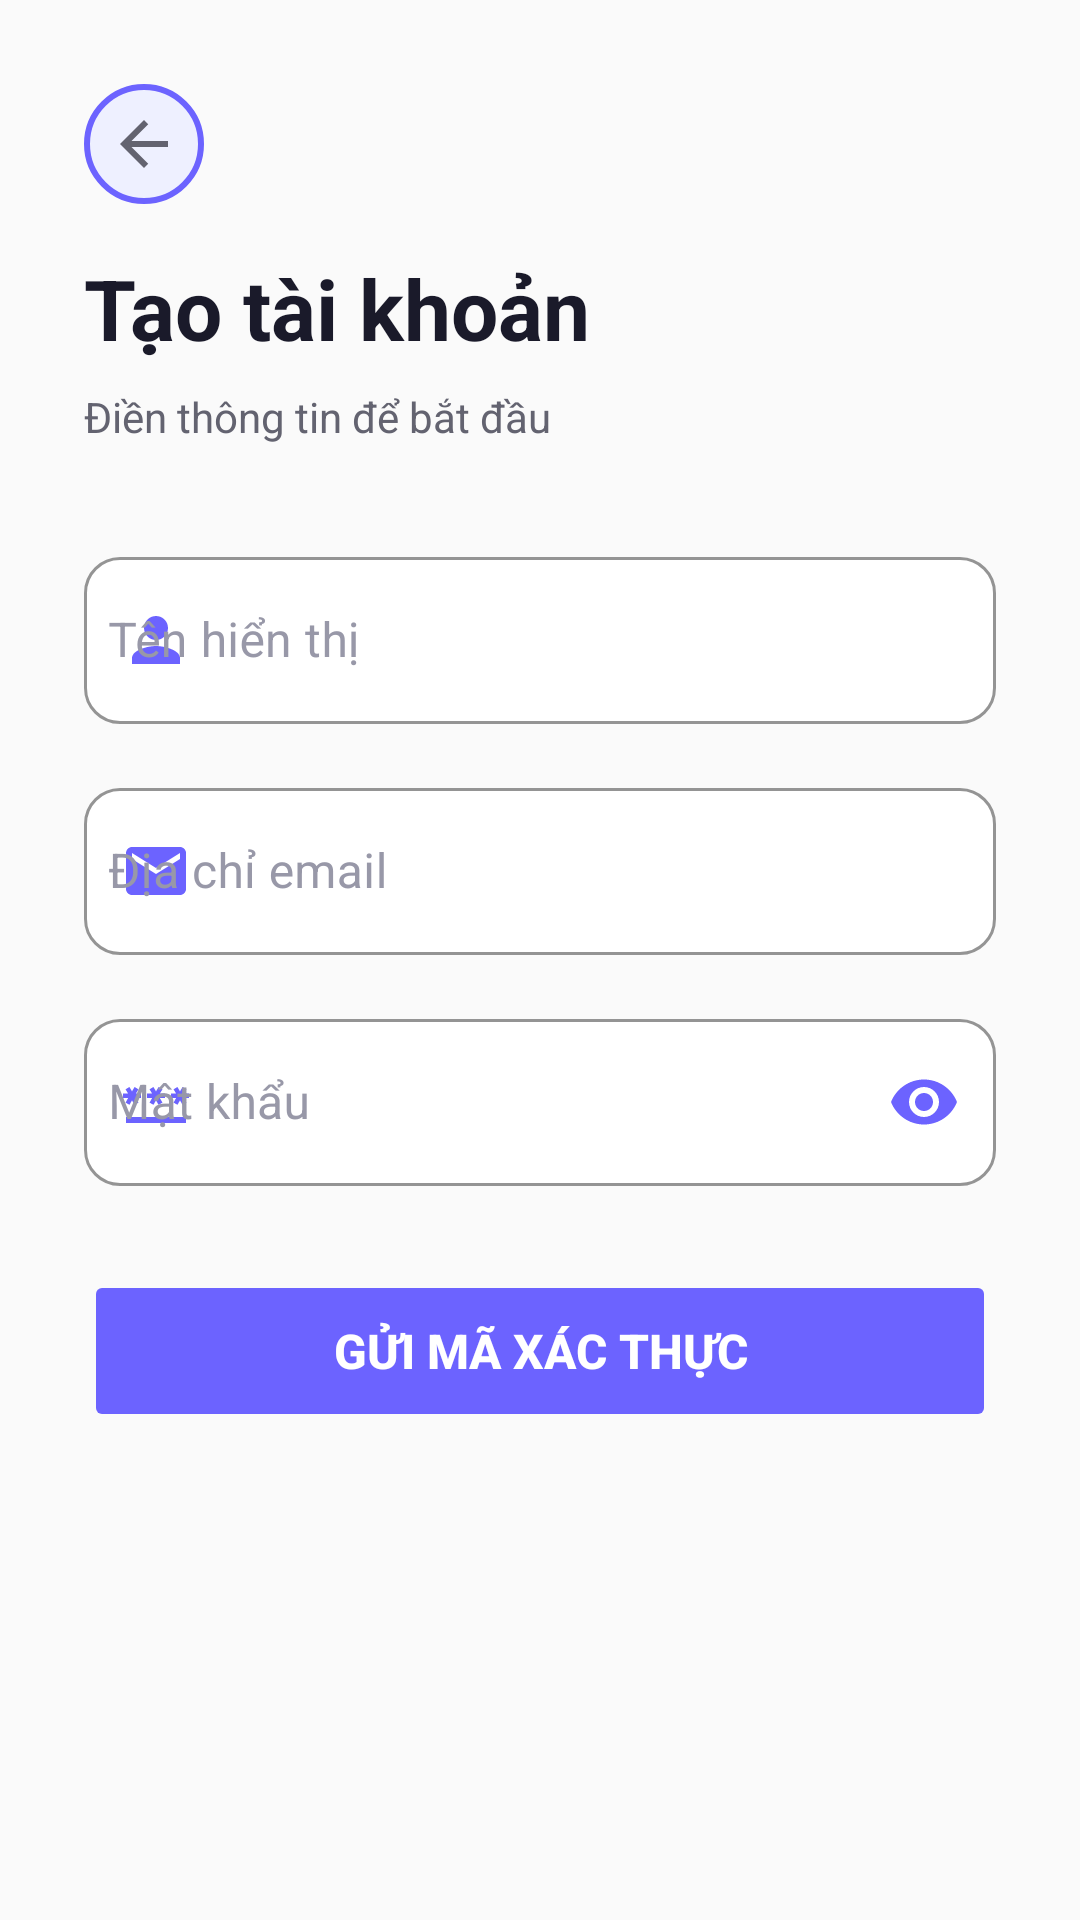

Here is an Android app screen rendered from its layout file. Give the layout XML and the strings, colors and styles it references.
<!-- AndroidManifest.xml: application theme Theme.AutoChat.Main -->
<!-- res/layout/fragment_register.xml -->
<?xml version="1.0" encoding="utf-8"?>
<ScrollView xmlns:android="http://schemas.android.com/apk/res/android"
    xmlns:app="http://schemas.android.com/apk/res-auto"
    android:layout_width="match_parent"
    android:layout_height="match_parent"
    android:fillViewport="true"
    android:scrollbars="none"
    android:background="?attr/bgApp">

    <LinearLayout
        android:layout_width="match_parent"
        android:layout_height="wrap_content"
        android:orientation="vertical"
        android:padding="28dp"
        android:gravity="center_horizontal">

        <ImageButton
            android:id="@+id/btnBack"
            style="@style/ImageButton"
            android:src="@drawable/ic_arrow_back"
            android:layout_gravity="start"
            android:layout_marginBottom="16dp"
            android:contentDescription="@string/back"/>

        <TextView
            android:layout_width="wrap_content"
            android:layout_height="wrap_content"
            android:text="Tạo tài khoản"
            android:textSize="28sp"
            android:textStyle="bold"
            android:textColor="?attr/textPrimary"
            android:layout_gravity="start"
            android:layout_marginBottom="8dp"/>

        <TextView
            android:layout_width="wrap_content"
            android:layout_height="wrap_content"
            android:text="Điền thông tin để bắt đầu"
            android:textSize="14sp"
            android:textColor="?attr/textSecondary"
            android:layout_gravity="start"
            android:layout_marginBottom="32dp"/>

        <com.google.android.material.textfield.TextInputLayout
            android:id="@+id/tilUsername"
            style="@style/AuthTextInputLayout"
            android:layout_width="match_parent"
            android:layout_height="wrap_content"
            android:hint="@string/hint_display_name"
            android:layout_marginBottom="16dp"
            app:startIconDrawable="@drawable/ic_person"
            app:startIconTint="?attr/colorBrand">
            <com.google.android.material.textfield.TextInputEditText
                android:id="@+id/etUsername"
                android:layout_width="match_parent"
                android:layout_height="wrap_content"
                android:inputType="textPersonName"
                android:textColor="?attr/textPrimary"
                android:paddingStart="8dp"/>
        </com.google.android.material.textfield.TextInputLayout>

        <com.google.android.material.textfield.TextInputLayout
            android:id="@+id/tilEmail"
            style="@style/AuthTextInputLayout"
            android:layout_width="match_parent"
            android:layout_height="wrap_content"
            android:hint="@string/hint_email"
            android:layout_marginBottom="16dp"
            app:startIconDrawable="@drawable/ic_email"
            app:startIconTint="?attr/colorBrand">
            <com.google.android.material.textfield.TextInputEditText
                android:id="@+id/etEmail"
                android:layout_width="match_parent"
                android:layout_height="wrap_content"
                android:inputType="textEmailAddress"
                android:textColor="?attr/textPrimary"
                android:paddingStart="8dp"/>
        </com.google.android.material.textfield.TextInputLayout>

        <com.google.android.material.textfield.TextInputLayout
            android:id="@+id/tilPassword"
            style="@style/AuthTextInputLayout"
            android:layout_width="match_parent"
            android:layout_height="wrap_content"
            android:hint="@string/hint_password"
            android:layout_marginBottom="28dp"
            app:startIconDrawable="@drawable/outline_password_24"
            app:startIconTint="?attr/colorBrand"
            app:endIconMode="password_toggle"
            app:endIconTint="?attr/colorBrand">
            <com.google.android.material.textfield.TextInputEditText
                android:id="@+id/etPassword"
                android:layout_width="match_parent"
                android:layout_height="wrap_content"
                android:inputType="textPassword"
                android:textColor="?attr/textPrimary"
                android:paddingStart="8dp"/>
        </com.google.android.material.textfield.TextInputLayout>

        <TextView
            android:id="@+id/tvError"
            android:layout_width="match_parent"
            android:layout_height="wrap_content"
            android:textColor="?attr/colorDanger"
            android:textSize="13sp"
            android:gravity="center"
            android:visibility="gone"
            android:padding="12dp"
            android:layout_marginBottom="12dp"
            android:background="@drawable/bg_error"/>

        <Button
            android:id="@+id/btnRegister"
            android:layout_width="match_parent"
            android:layout_height="54dp"
            android:text="Gửi mã xác thực"
            android:textSize="16sp"
            android:textStyle="bold"
            android:textColor="?attr/iconColorOnBrand"
            android:backgroundTint="?attr/colorBrand"
            android:stateListAnimator="@null"
            android:layout_marginBottom="24dp"
            app:cornerRadius="12dp"/>

        <ProgressBar
            android:id="@+id/progressBar"
            android:layout_width="36dp"
            android:layout_height="36dp"
            android:layout_gravity="center"
            android:visibility="gone"
            android:indeterminateTint="?attr/colorBrand"/>

    </LinearLayout>
</ScrollView>
<!-- resources referenced by this layout -->
<resources>
  <!-- drawable bg_error (drawable) -->
  <?xml version="1.0" encoding="utf-8"?>
  <shape xmlns:android="http://schemas.android.com/apk/res/android">
      <solid android:color="?attr/bgDanger"/>
      <corners android:radius="8dp"/>
      <stroke
          android:width="1dp"
          android:color="?attr/strokeDanger"/>
  </shape>
  <string name="back">Trở về</string>
  <string name="hint_display_name">Tên hiển thị</string>
  <string name="hint_email">Địa chỉ email</string>
  <string name="hint_password">Mật khẩu</string>
  <style name="ImageButton">
          <item name="android:layout_width">40dp</item>
          <item name="android:layout_height">40dp</item>
          <item name="android:background">@drawable/bg_icon_circle</item>
      </style>
  <style name="Theme.AutoChat.Main" parent="AppTheme" />
  <color name="brand_purple">#6C63FF</color>
  <color name="white">#FFFFFFFF</color>
  <color name="light_bg_elevated">#EEF0FF</color>
  <color name="brand_purple_dark">#4E46CC</color>
  <color name="teal_primary">#31B1BD</color>
  <color name="light_bg_surface">#F2F2F7</color>
  <color name="light_text_primary">#1A1A2A</color>
  <color name="light_bg_card">#FFFFFF</color>
  <color name="light_bg_app">#FAFAFA</color>
  <color name="status_red">#E04A4A</color>
  <color name="light_scrim">#66000000</color>
  <color name="light_input_box">#FFFFFF</color>
  <color name="light_chip_fill">#E8E6FF</color>
  <color name="light_button_ghost">#F2F2F7</color>
  <color name="light_bg_code">#F4F4F8</color>
  <color name="light_circle_blue">#E3F0FB</color>
  <color name="danger_red">#FF4444</color>
  <color name="danger_bg_light">#FFEBEB</color>
  <color name="light_bg_ai_bubble">#EEF0FF</color>
  <color name="light_stroke_blue">#BBDEFB</color>
  <color name="light_text_ai_label">#534AB7</color>
  <color name="light_stroke">#E0E0E8</color>
  <color name="light_stroke_blue2">#90CAF9</color>
  <color name="light_chip_stroke">#C4C0FF</color>
  <color name="light_input_stroke">#C5C5D0</color>
  <color name="accent_blue">#4A90E2</color>
  <color name="danger_stroke_light">#FFCDD2</color>
  <color name="light_text_secondary">#636370</color>
  <color name="light_text_hint">#9898A8</color>
  <color name="light_icon_primary">#1A1A2A</color>
  <color name="light_icon_secondary">#636370</color>
  <color name="light_icon_disabled">#B0B0C0</color>
  <color name="status_green">#4CAF50</color>
  <color name="light_ripple">#E0E0E8</color>
  <color name="brand_purple_light">#8B85FF</color>
  <color name="light_divider">#EBEBF0</color>
  <color name="status_yellow">#FFC107</color>
  <color name="light_engine_card">#F8F8FF</color>
  <color name="light_engine_card_active">#EEF9FA</color>
  <color name="light_engine_card_stroke">#E0E0F0</color>
  <color name="teal_dark">#1A8A96</color>
  <color name="light_tab_container">#F2F2F7</color>
  <color name="light_tab_active">#FFFFFF</color>
  <color name="teal_light">#5DCACD</color>
  <color name="light_player_bar">#FFFFFF</color>
  <color name="light_player_text">#1A1A2A</color>
  <color name="light_setting_header">#EEF0FF</color>
  <color name="light_setting_item">#FFFFFF</color>
  <color name="light_setting_section">#F2F2F7</color>
  <style name="BottomSheetAnimation">
          <item name="android:windowEnterAnimation">@anim/slide_in_up</item>
          <item name="android:windowExitAnimation">@anim/slide_out_down</item>
      </style>
  <style name="BottomSheetModalStyle" parent="Widget.Design.BottomSheet.Modal">
          <item name="android:background">@drawable/bg_bottom_sheet</item>
      </style>
  <!-- drawable bg_bottom_sheet (drawable) -->
  <?xml version="1.0" encoding="utf-8"?>
  <shape xmlns:android="http://schemas.android.com/apk/res/android"
      android:shape="rectangle">
      <solid android:color="#12121A"/>
      <corners
          android:topLeftRadius="20dp"
          android:topRightRadius="20dp"/>
  </shape>
</resources>
